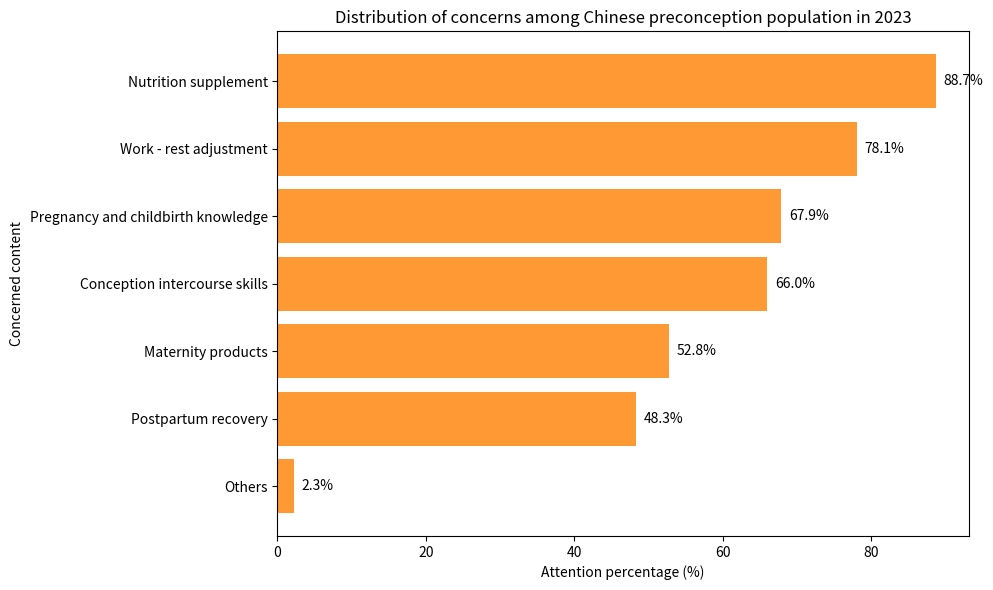

Source code (Python):
import matplotlib.pyplot as plt
import numpy as np

# Data
labels = ["Nutrition supplement", "Work - rest adjustment", "Pregnancy and childbirth knowledge", "Conception intercourse skills", "Maternity products", "Postpartum recovery", "Others"]
percentages = [88.7, 78.1, 67.9, 66.0, 52.8, 48.3, 2.3]
colors = ["#FF9933"] * len(labels)  # Uniform orange, similar to the original image style

x = np.arange(len(labels))

fig, ax = plt.subplots(figsize=(10, 6))

# Draw the bar chart
bars = ax.barh(x, percentages, color=colors)
ax.set_ylabel('Concerned content')
ax.set_xlabel('Attention percentage (%)')
ax.set_yticks(x)
ax.set_yticklabels(labels)
ax.invert_yaxis()  # Place "Nutrition supplement" at the top, similar to the original image order

# Add numerical annotations
for bar in bars:
    width = bar.get_width()
    ax.text(width + 1, bar.get_y() + bar.get_height() / 2, 
            f'{width}%', ha='left', va='center')

ax.set_title('Distribution of concerns among Chinese preconception population in 2023')

plt.tight_layout()
plt.show()
